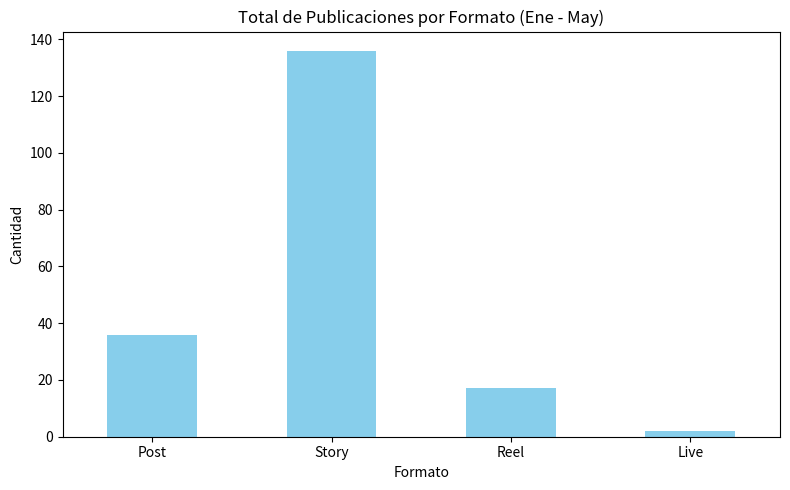
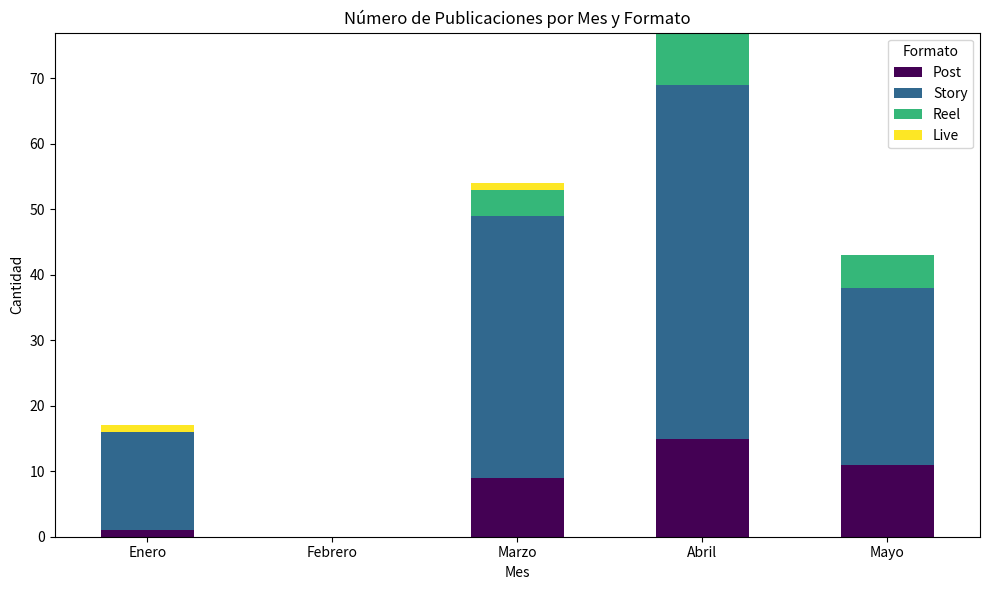
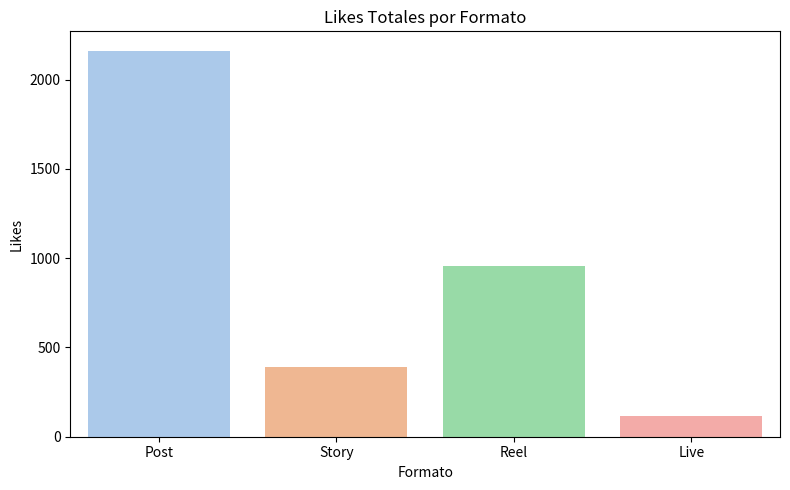
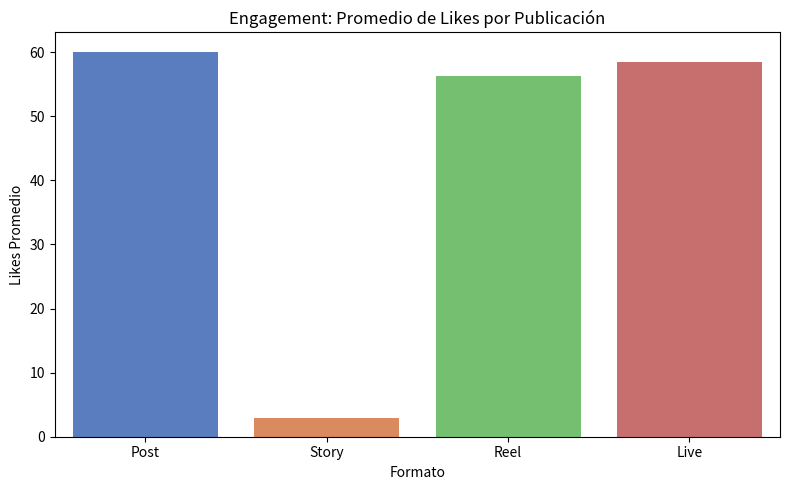

The matplotlib source for these figures, in order:
'''
RESUMEN NÚMERO DE PUBLICACIONES POR MES Y FORMATO DE PUBLICACIÓN
MES ---   POST --- STORY --- REEL --- LIVE
-------------------------------------------------------
ENERO      1        15        0        1
FEBRERO    0         0        0        0
MARZO      9        40        4        1
ABRIL     15        54        8        0 
MAYO      11        27        5        0
JUNIO     


RESUMEN	TOTAL LIKE Y FORMATO DE PUBLICACIÓN (POST, STORY, REEL & LIVE)
----------------------------		
POST  ---  STORY  ---  REEL  ---  LIVE
2163	   393	       956	      117
'''


import pandas as pd
import matplotlib.pyplot as plt
import seaborn as sns

# Datos: Publicaciones por mes y formato
data_pub = {
    'Mes': ['Enero', 'Febrero', 'Marzo', 'Abril', 'Mayo'],
    'Post': [1, 0, 9, 15, 11],
    'Story': [15, 0, 40, 54, 27],
    'Reel': [0, 0, 4, 8, 5],
    'Live': [1, 0, 1, 0, 0]
}

df_pub = pd.DataFrame(data_pub)

# Total de publicaciones por formato
total_pub_format = df_pub[['Post', 'Story', 'Reel', 'Live']].sum()

# Total de publicaciones por mes
df_pub['Total_Publicaciones'] = df_pub[['Post', 'Story', 'Reel', 'Live']].sum(axis=1)

# Likes por formato
likes = {
    'Formato': ['Post', 'Story', 'Reel', 'Live'],
    'Likes': [2163, 393, 956, 117]
}

df_likes = pd.DataFrame(likes)

# ---- ANÁLISIS DE ENGAGEMENT (Likes por publicación) ----
engagement = []
for formato in df_likes['Formato']:
    total_pub = total_pub_format[formato]
    total_likes = df_likes[df_likes['Formato'] == formato]['Likes'].values[0]
    promedio = total_likes / total_pub if total_pub > 0 else 0
    engagement.append(round(promedio, 2))

df_likes['Promedio_Likes_x_Publicación'] = engagement

# ------------------ VISUALIZACIONES ---------------------

# 1. Publicaciones por formato
plt.figure(figsize=(8, 5))
total_pub_format.plot(kind='bar', color='skyblue')
plt.title('Total de Publicaciones por Formato (Ene - May)')
plt.ylabel('Cantidad')
plt.xlabel('Formato')
plt.xticks(rotation=0)
plt.tight_layout()
plt.show()

# 2. Publicaciones por mes (apilado por formato)
df_pub_plot = df_pub.set_index('Mes')[['Post', 'Story', 'Reel', 'Live']]
df_pub_plot.plot(kind='bar', stacked=True, figsize=(10,6), colormap='viridis')
plt.title('Número de Publicaciones por Mes y Formato')
plt.ylabel('Cantidad')
plt.xlabel('Mes')
plt.legend(title='Formato')
plt.xticks(rotation=0)
plt.tight_layout()
plt.show()

# 3. Likes totales por formato
plt.figure(figsize=(8, 5))
sns.barplot(data=df_likes, x='Formato', y='Likes', palette='pastel')
plt.title('Likes Totales por Formato')
plt.xticks(rotation=0)
plt.tight_layout()
plt.show()

# 4. Engagement promedio por publicación
plt.figure(figsize=(8, 5))
sns.barplot(data=df_likes, x='Formato', y='Promedio_Likes_x_Publicación', palette='muted')
plt.title('Engagement: Promedio de Likes por Publicación')
plt.ylabel('Likes Promedio')
plt.xticks(rotation=0)
plt.tight_layout()
plt.show()

# ------------------ IMPRESIÓN DE ESTADÍSTICAS ---------------------
print("Total de publicaciones por formato:")
print(total_pub_format)
print("\nTotal de publicaciones por mes:")
print(df_pub[['Mes', 'Total_Publicaciones']])
print("\nResumen de Engagement:")
print(df_likes)
